Image classification data set "Fruit-Image-Recognition" (DuyToanIT/Fruit-Image-Recognition on GitHub). Class labels (5): ambarella, carrot, grape, mangosteen, persimmon.

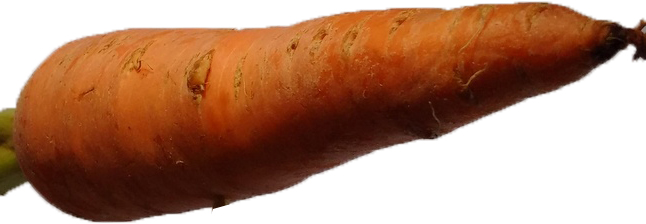
Label: carrot

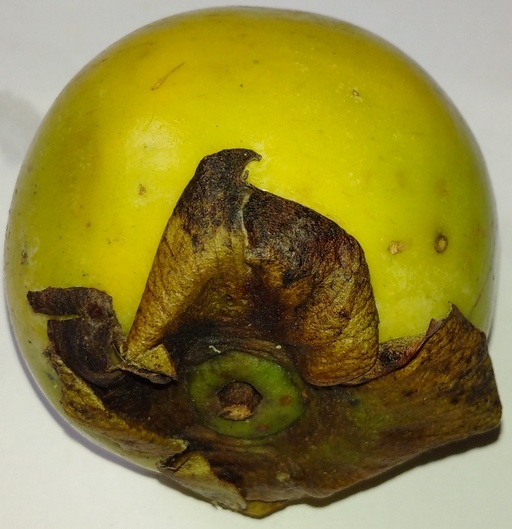
Label: persimmon

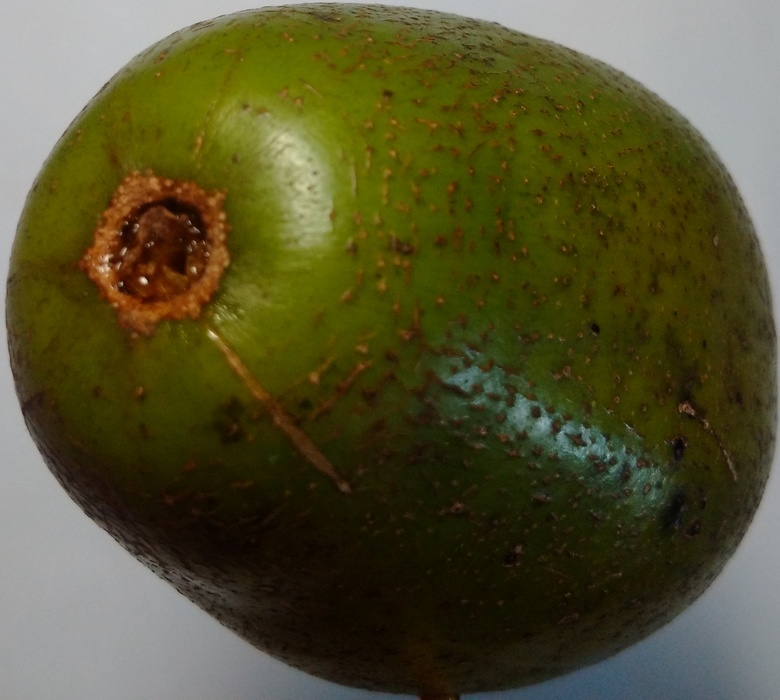
Label: ambarella

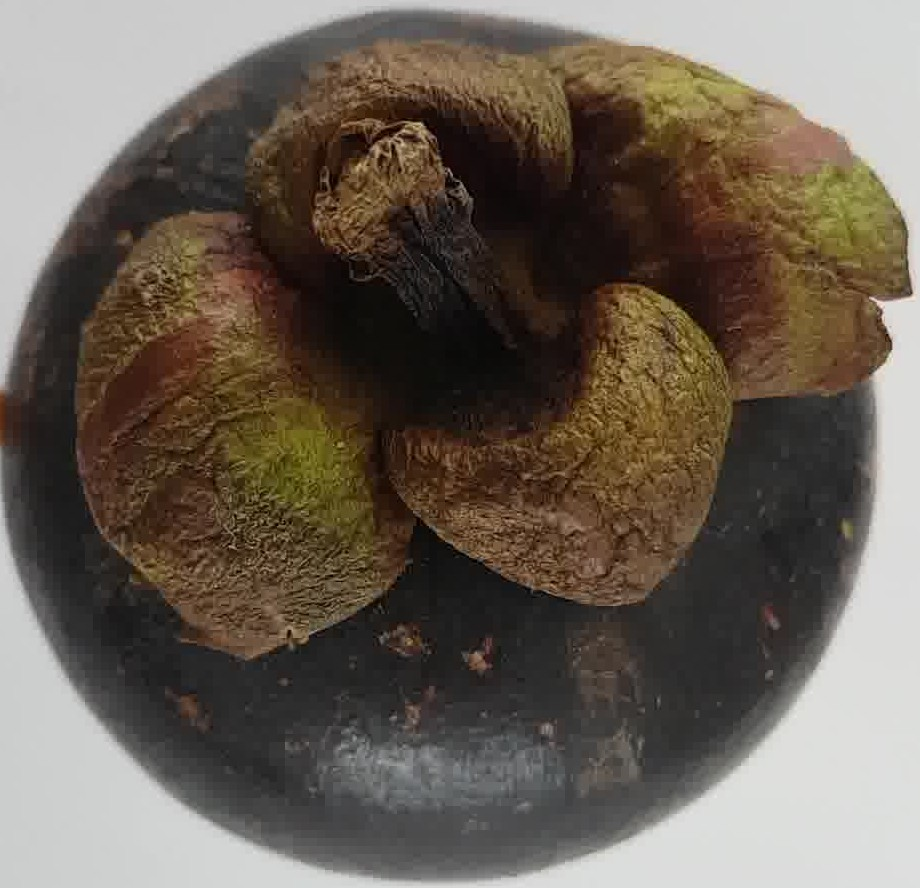
Label: mangosteen

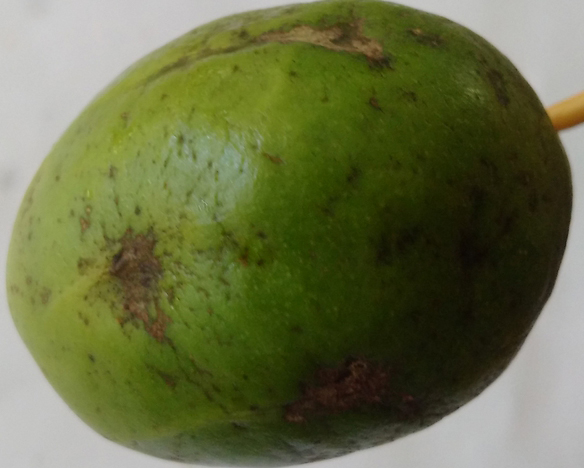
Label: ambarella

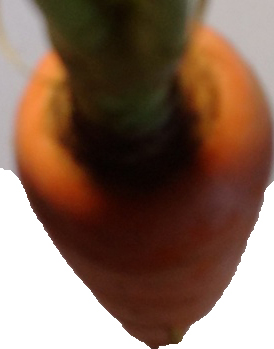
Label: carrot
